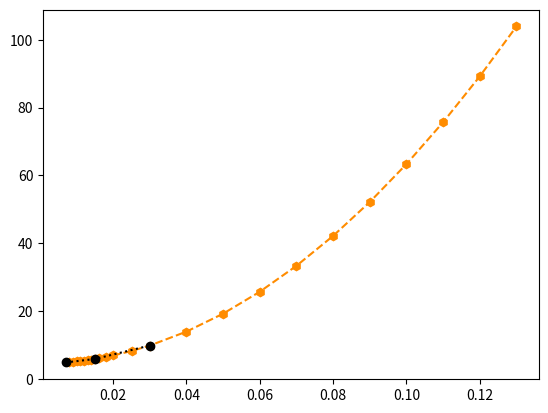

Write the Python code that produced this figure.
#!/usr/bin/env python3
# -*- coding: utf-8 -*-
"""
Created on Mon May 20 10:37:47 2024

@author: konstantinos
"""

import numpy as np
import matplotlib.pyplot as plt
from scipy.interpolate import CubicSpline

Rsol_to_cm = 6.957e10 # [cm]
Msol_to_g = 2e33 # 1.989e33 # [g]

known_m = np.array([0.162, 1, 20])
known_r = np.array([0.196, 1, 12])
den = known_m/known_r * Msol_to_g/Rsol_to_cm**3
known_core_T = np.array([7,15,30]) * 1e-3 # MK

den_of_T = CubicSpline(known_core_T, den, 
                       extrapolate = True)
T_range_1 = np.arange(8, 16+1)
T_range_2 = np.array([18, 20, 25, 30])
T_range_3 = np.arange(40, 140, step = 10)

T_range = list(T_range_1) + list(T_range_2) + list(T_range_3)
T_range = np.array(T_range)*1e-3

interpolation = den_of_T(T_range)

if __name__ == '__main__':
    plt.plot(T_range, interpolation, c = 'darkorange', marker = 'h', ls = '--')
    plt.plot(known_core_T, den, c = 'k', ls = ':', marker = 'o')
